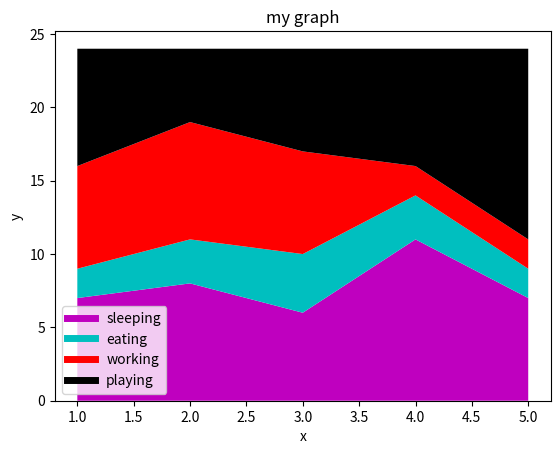

Python code for this plot:
import matplotlib.pyplot as plt
from matplotlib.figure import Figure, figaspect
days=[1,2,3,4,5]
sleeping=[7,8,6,11,7]
eating=[2,3,4,3,2]
working=[7,8,7,2,2]
playing=[8,5,7,8,13]
plt.plot([ ],[ ],color='m',label='sleeping',linewidth=5)
plt.plot([ ],[ ],color='c',label='eating',linewidth=5)
plt.plot([ ],[ ],color='r',label='working',linewidth=5)
plt.plot([ ],[ ],color='k',label='playing',linewidth=5)
plt.stackplot(days,sleeping,eating,working,playing,colors=['m','c','r','k'])
plt.xlabel('x')
plt.ylabel('y')
plt.title('my graph')
plt.legend()
plt.show()
